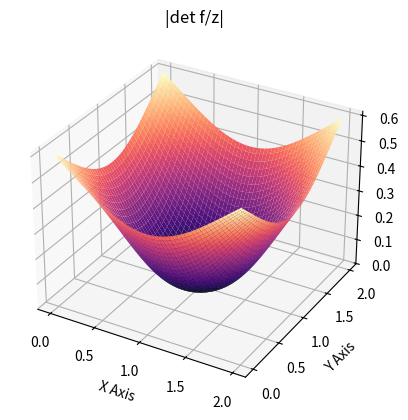
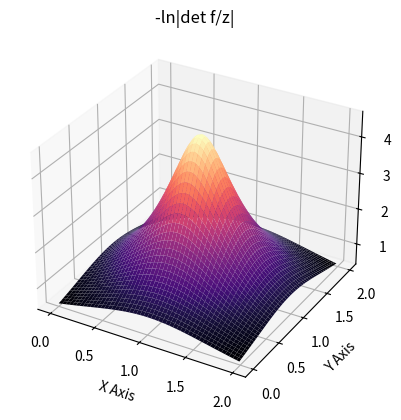
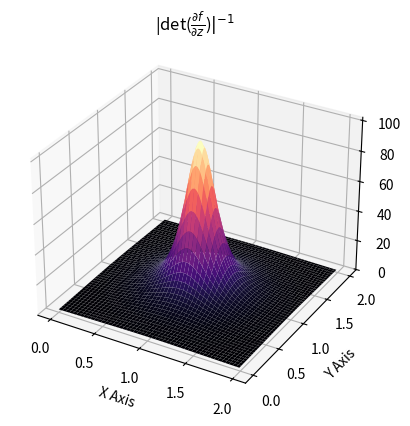

Write the Python code that produced these figures, in order.
import matplotlib.pyplot as plt
from mpl_toolkits.mplot3d import Axes3D
import numpy as np

"""
For a given set of parameters that will define contractions/expansions
from a point, study the evolution of the transfer function
applied to the original distribution.
"""

# =======
# Data
resolution = 1e-2
x = np.arange(0, 2, resolution)
y = np.arange(0, 2, resolution)
X, Y = np.meshgrid(x,y)
pos = np.empty(X.shape + (2,))
pos[:, :, 0] = X; pos[:, :, 1] = Y

# =======
# Parameters
alpha = 1.1
beta = -0.99
#beta = -alpha + np.log(1 + np.exp(beta))
zref = np.array([[1.00001,1.00001]])

print('F Invertible: {}'.format(beta >= -alpha))

# =======
# Transfer Function
def h(r, alpha):
    return 1 / (alpha + r)

def h_p(r, alpha):
    return -1 / ((alpha + r)**2)

def detf(z, zref, alpha, beta):
    r = np.linalg.norm(z - zref, axis=1)**2 # norm 2
    return (1 + beta*h(r, alpha))*(1 + beta*h(r, alpha) + beta*h_p(r, alpha)*r)

tf = detf(pos.reshape(-1,2), zref, alpha, beta).reshape(X.shape)

# =======
# Plot
fig = plt.figure()
ax = fig.add_subplot(111, projection='3d')
ax.set_title('|det f/z|')
ax.plot_surface(X,Y,tf, cmap='magma')
ax.set_xlabel('X Axis')
ax.set_ylabel('Y Axis')

fig = plt.figure()
ax = fig.add_subplot(111, projection='3d')
ax.set_title('-ln|det f/z|')
ax.plot_surface(X,Y,-np.log(tf), cmap='magma')
ax.set_xlabel('X Axis')
ax.set_ylabel('Y Axis')

fig = plt.figure()
ax = fig.add_subplot(111, projection='3d')
ax.set_title(r'|det($\frac{\partial f}{\partial z}$)$|^{-1}$')
ax.plot_surface(X,Y,np.exp(-np.log(tf)), cmap='magma')
ax.set_xlabel('X Axis')
ax.set_ylabel('Y Axis')

plt.show()
